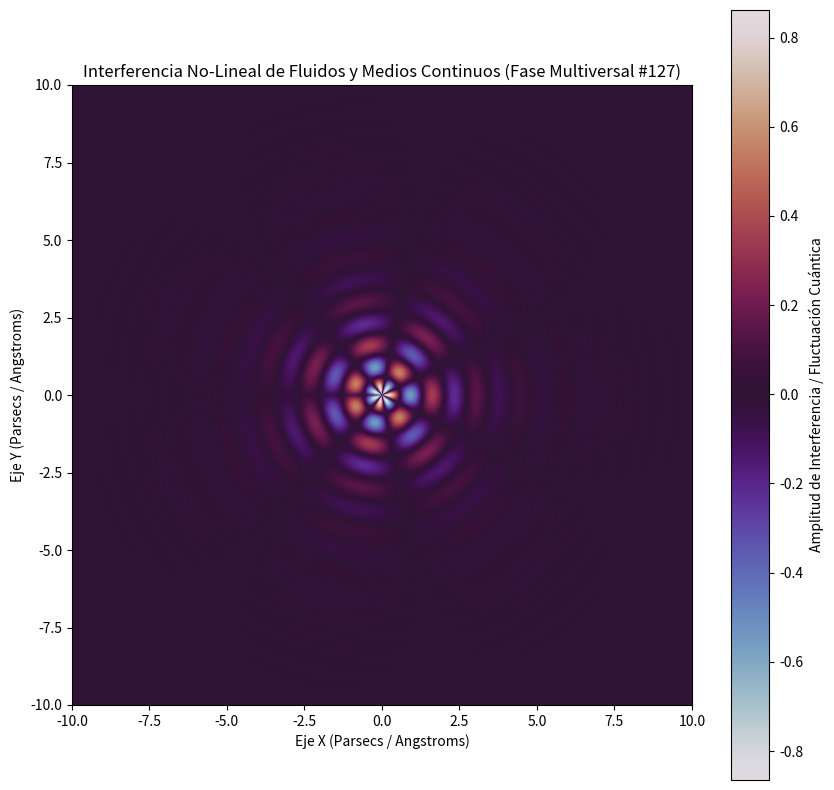

Reproduce this figure in Python.
%matplotlib inline
# Simulación Multiversal: Fluidos y Medios Continuos - Variante 127
import numpy as np
import matplotlib.pyplot as plt

# Parámetros Físicos No-Lineales
omega_1 = 4.397
omega_2 = 3.443
lambda_decay = 0.637
phase_shift = 0.542

x = np.linspace(-10, 10, 800)
y = np.linspace(-10, 10, 800)
X, Y = np.meshgrid(x, y)

# Dinámica de Fluidos / Campos Tensor-Escalares (Fase Multiversal)
R = np.sqrt(X**2 + Y**2) + 1e-5
Z = (np.sin(omega_1 * R + phase_shift) * np.cos(omega_2 * np.arctan2(Y, X))) * np.exp(-lambda_decay * R)

plt.figure(figsize=(10, 10))
plt.imshow(Z, cmap='twilight', extent=[-10, 10, -10, 10], origin='lower')
plt.colorbar(label='Amplitud de Interferencia / Fluctuación Cuántica')
plt.title(r'Interferencia No-Lineal de Fluidos y Medios Continuos (Fase Multiversal #127)')
plt.xlabel('Eje X (Parsecs / Angstroms)')
plt.ylabel('Eje Y (Parsecs / Angstroms)')
plt.show()
